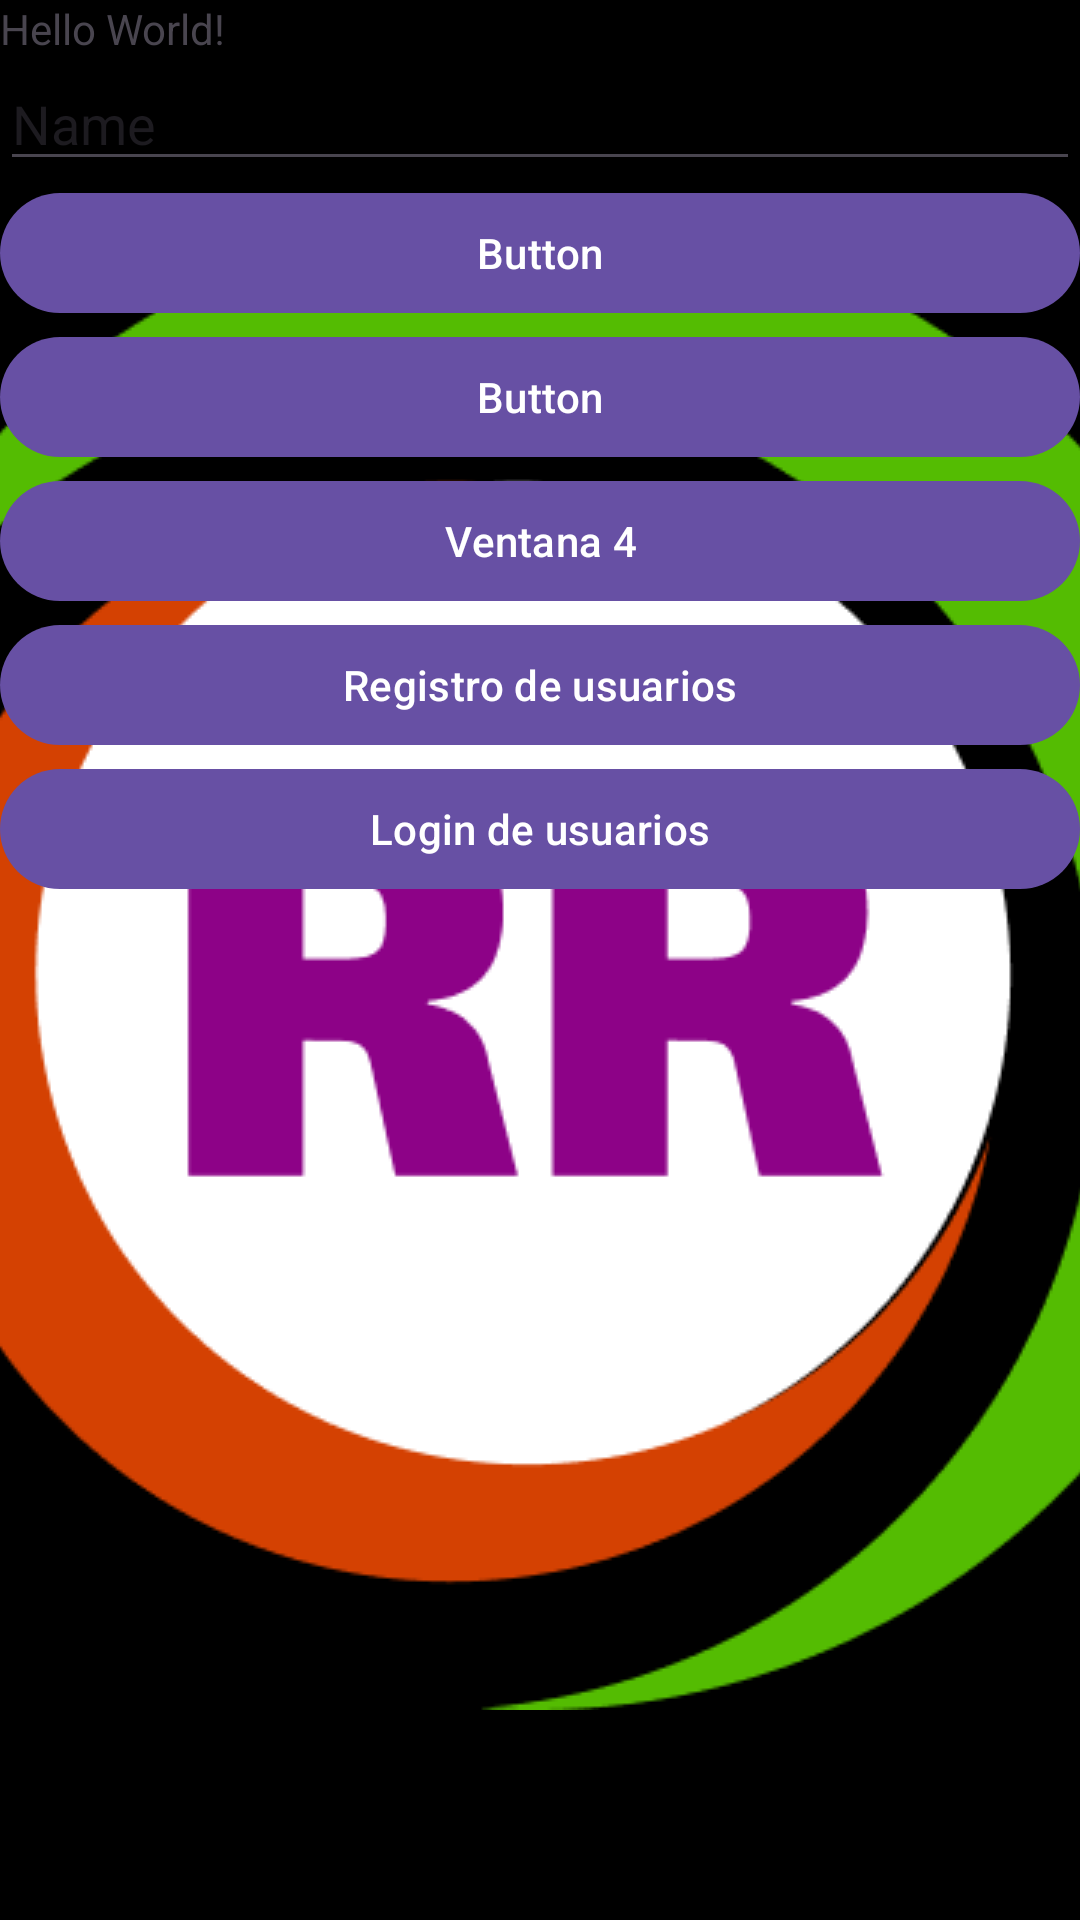

This screen was rendered from an Android layout file. Write that file and the resources it references.
<!-- AndroidManifest.xml: activity theme SplashTheme -->
<!-- res/layout/activity_main.xml -->
<?xml version="1.0" encoding="utf-8"?>
<LinearLayout xmlns:android="http://schemas.android.com/apk/res/android"
    xmlns:app="http://schemas.android.com/apk/res-auto"
    xmlns:tools="http://schemas.android.com/tools"
    android:id="@+id/main"
    android:layout_width="match_parent"
    android:layout_height="match_parent"
    android:orientation="vertical"
    android:layout_margin="20dp"
    tools:context=".MainActivity">

    <TextView
        android:layout_width="wrap_content"
        android:layout_height="wrap_content"
        android:text="Hello World!" />

    <EditText
        android:id="@+id/txt_mnombre"
        android:layout_width="match_parent"
        android:layout_height="wrap_content"
        android:ems="10"
        android:inputType="text"
        android:text="Name" />

    <Button
        android:id="@+id/btb_aceptar"
        android:layout_width="match_parent"
        android:layout_height="wrap_content"
        android:text="Button" />

    <Button
        android:id="@+id/button2"
        android:layout_width="match_parent"
        android:layout_height="wrap_content"
        android:text="Button" />

    <Button
        android:id="@+id/btn4"
        android:layout_width="match_parent"
        android:layout_height="wrap_content"
        android:text="Ventana 4" />
    <Button
        android:id="@+id/btnRegister"
        android:layout_width="match_parent"
        android:layout_height="wrap_content"
        android:text="Registro de usuarios" />
    <Button
        android:id="@+id/btnLogin"
        android:layout_width="match_parent"
        android:layout_height="wrap_content"
        android:text="Login de usuarios" />

</LinearLayout>
<!-- resources referenced by this layout -->
<resources>
  <style name="SplashTheme" parent="Theme.App22024">
          <item name="android:windowBackground">@drawable/splashscreen</item>
      </style>
  <style name="Theme.App22024" parent="Base.Theme.App22024" />
  <!-- drawable splashscreen (drawable) -->
  <?xml version="1.0" encoding="utf-8"?>
  <layer-list xmlns:android="http://schemas.android.com/apk/res/android">
      <item android:drawable="@color/black"/>
      <item>
          <bitmap android:src="@drawable/logorr"
              android:gravity="center"/>
      </item>
  </layer-list>
  <style name="Base.Theme.App22024" parent="Theme.Material3.DayNight.NoActionBar">
          
          
      </style>
  <color name="black">#FF000000</color>
  <!-- drawable logorr: png bitmap (drawable, 19873 bytes) -->
</resources>
